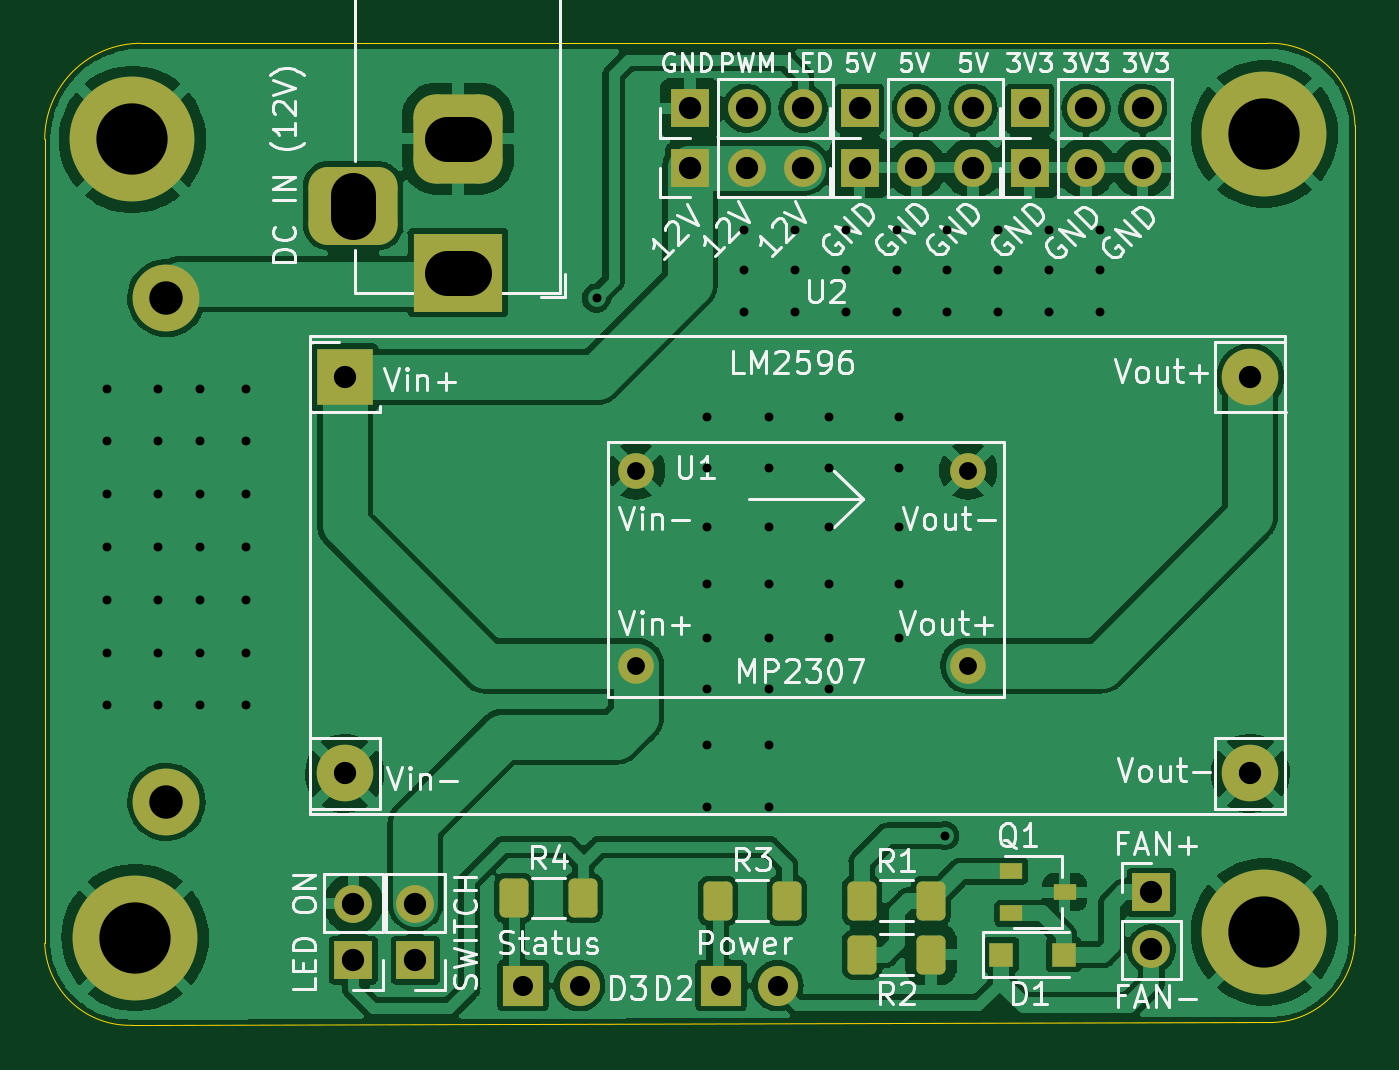
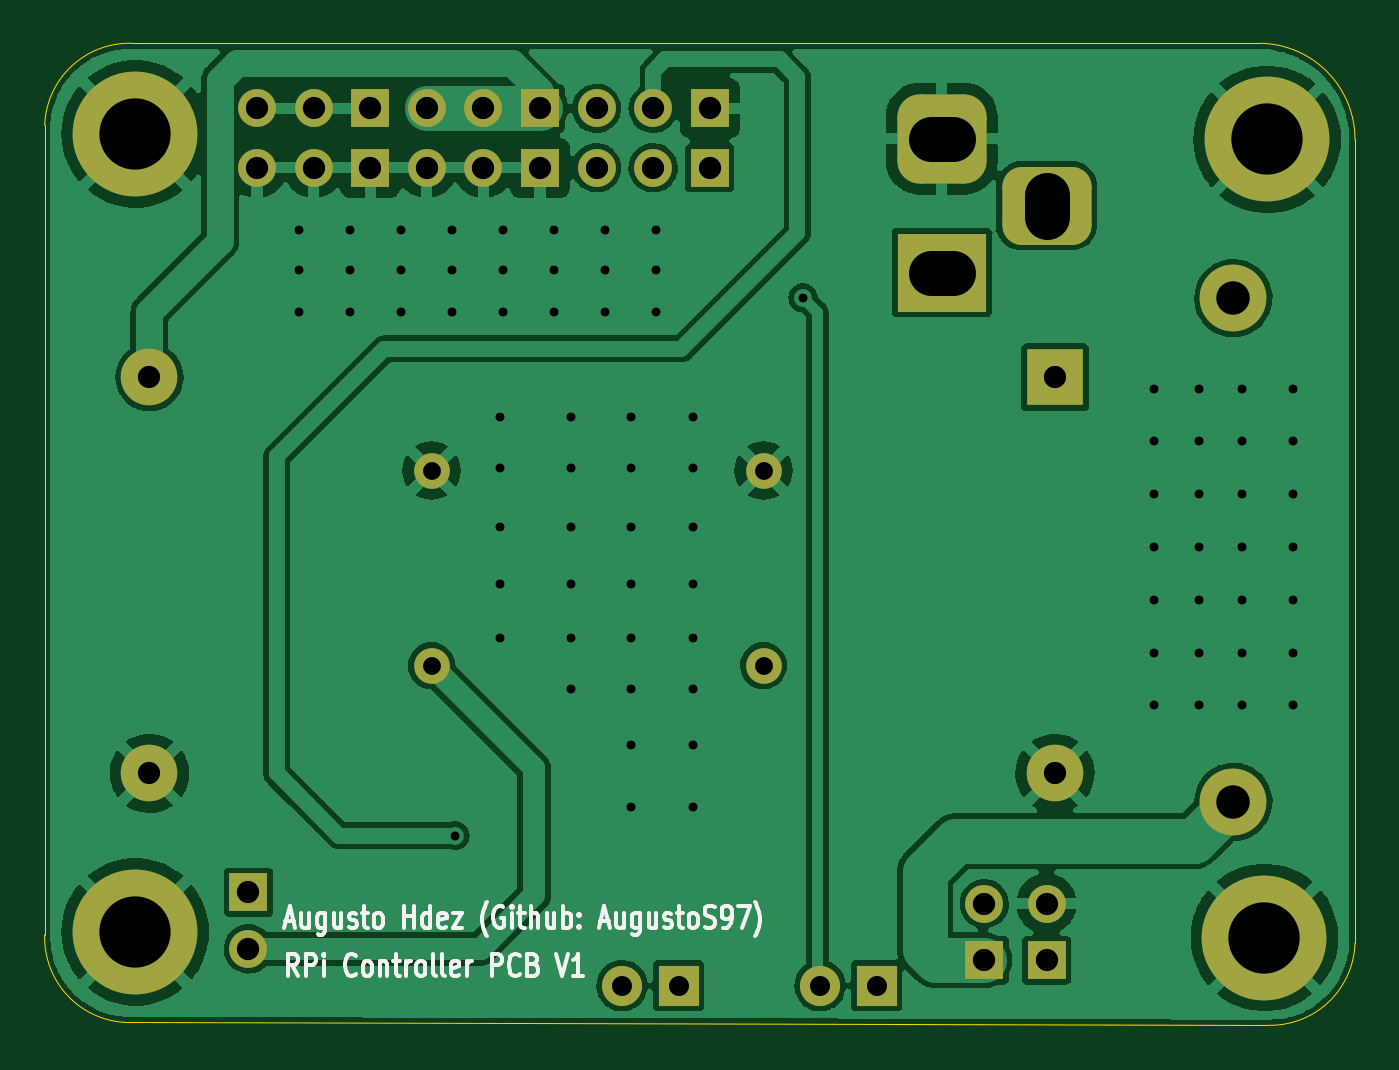
Circuit board: 11 layer files. Board 58.8 x 44.1 mm.
- bottom_copper: LED-RPi-PCB-B_Cu.gbl (116167 bytes)
- bottom_mask: LED-RPi-PCB-B_Mask.gbs (2768 bytes)
- paste: LED-RPi-PCB-B_Paste.gbp (494 bytes)
- bottom_silk: LED-RPi-PCB-B_Silkscreen.gbo (16705 bytes)
- outline: LED-RPi-PCB-Edge_Cuts.gm1 (1049 bytes)
- top_copper: LED-RPi-PCB-F_Cu.gtl (169309 bytes)
- top_mask: LED-RPi-PCB-F_Mask.gts (3391 bytes)
- paste: LED-RPi-PCB-F_Paste.gtp (1662 bytes)
- top_silk: LED-RPi-PCB-F_Silkscreen.gto (45245 bytes)
- drill: LED-RPi-PCB-NPTH.drl (276 bytes)
- drill: LED-RPi-PCB-PTH.drl (2900 bytes)

=== bottom_copper: LED-RPi-PCB-B_Cu.gbl (116167 bytes, source omitted) ===
=== bottom_mask: LED-RPi-PCB-B_Mask.gbs (2768 bytes, source withheld) ===
=== paste: LED-RPi-PCB-B_Paste.gbp ===
G04 #@! TF.GenerationSoftware,KiCad,Pcbnew,(6.0.5)*
G04 #@! TF.CreationDate,2022-08-01T18:55:39+01:00*
G04 #@! TF.ProjectId,LED-RPi-PCB,4c45442d-5250-4692-9d50-43422e6b6963,rev?*
G04 #@! TF.SameCoordinates,Original*
G04 #@! TF.FileFunction,Paste,Bot*
G04 #@! TF.FilePolarity,Positive*
%FSLAX46Y46*%
G04 Gerber Fmt 4.6, Leading zero omitted, Abs format (unit mm)*
G04 Created by KiCad (PCBNEW (6.0.5)) date 2022-08-01 18:55:39*
%MOMM*%
%LPD*%
G01*
G04 APERTURE LIST*
G04 APERTURE END LIST*
M02*

=== bottom_silk: LED-RPi-PCB-B_Silkscreen.gbo (16705 bytes, source omitted) ===
=== outline: LED-RPi-PCB-Edge_Cuts.gm1 ===
G04 #@! TF.GenerationSoftware,KiCad,Pcbnew,(6.0.5)*
G04 #@! TF.CreationDate,2022-08-01T18:55:39+01:00*
G04 #@! TF.ProjectId,LED-RPi-PCB,4c45442d-5250-4692-9d50-43422e6b6963,rev?*
G04 #@! TF.SameCoordinates,Original*
G04 #@! TF.FileFunction,Profile,NP*
%FSLAX46Y46*%
G04 Gerber Fmt 4.6, Leading zero omitted, Abs format (unit mm)*
G04 Created by KiCad (PCBNEW (6.0.5)) date 2022-08-01 18:55:39*
%MOMM*%
%LPD*%
G01*
G04 APERTURE LIST*
G04 #@! TA.AperFunction,Profile*
%ADD10C,0.050000*%
G04 #@! TD*
G04 APERTURE END LIST*
D10*
X134747000Y-86614000D02*
G75*
G03*
X130810002Y-82931000I-3810000J-127000D01*
G01*
X75946001Y-123316999D02*
X75946000Y-87249000D01*
X80264000Y-82931000D02*
X130810000Y-82931000D01*
X79882999Y-126999999D02*
X131063999Y-126872999D01*
X134746999Y-122936001D02*
X134747000Y-86614000D01*
X75946001Y-123316999D02*
G75*
G03*
X79882999Y-126999999I3809999J126999D01*
G01*
X80264000Y-82931000D02*
G75*
G03*
X75946000Y-87249000I0J-4318000D01*
G01*
X131063999Y-126872999D02*
G75*
G03*
X134746999Y-122936001I-126999J3809999D01*
G01*
M02*

=== top_copper: LED-RPi-PCB-F_Cu.gtl (169309 bytes, source omitted) ===
=== top_mask: LED-RPi-PCB-F_Mask.gts (3391 bytes, source withheld) ===
=== paste: LED-RPi-PCB-F_Paste.gtp (1662 bytes, source withheld) ===
=== top_silk: LED-RPi-PCB-F_Silkscreen.gto (45245 bytes, source omitted) ===
=== drill: LED-RPi-PCB-NPTH.drl ===
M48
; DRILL file {KiCad (6.0.5)} date Mon Aug  1 18:55:52 2022
; FORMAT={-:-/ absolute / metric / decimal}
; #@! TF.CreationDate,2022-08-01T18:55:52+01:00
; #@! TF.GenerationSoftware,Kicad,Pcbnew,(6.0.5)
; #@! TF.FileFunction,NonPlated,1,2,NPTH
FMAT,2
METRIC
%
G90
G05
T0
M30

=== drill: LED-RPi-PCB-PTH.drl ===
M48
; DRILL file {KiCad (6.0.5)} date Mon Aug  1 18:55:52 2022
; FORMAT={-:-/ absolute / metric / decimal}
; #@! TF.CreationDate,2022-08-01T18:55:52+01:00
; #@! TF.GenerationSoftware,Kicad,Pcbnew,(6.0.5)
; #@! TF.FileFunction,Plated,1,2,PTH
FMAT,2
METRIC
; #@! TA.AperFunction,Plated,PTH,ViaDrill
T1C0.400
; #@! TA.AperFunction,Plated,PTH,ComponentDrill
T2C0.800
; #@! TA.AperFunction,Plated,PTH,ComponentDrill
T3C0.900
; #@! TA.AperFunction,Plated,PTH,ComponentDrill
T4C1.000
; #@! TA.AperFunction,Plated,PTH,ComponentDrill
T5C1.500
; #@! TA.AperFunction,Plated,PTH,ComponentDrill
T6C2.000
; #@! TA.AperFunction,Plated,PTH,ComponentDrill
T7C3.200
%
G90
G05
T1
X78.74Y-98.425
X78.74Y-100.796
X78.74Y-103.166
X78.74Y-105.537
X78.74Y-107.908
X78.74Y-110.278
X78.74Y-112.649
X81.026Y-98.425
X81.026Y-100.796
X81.026Y-103.166
X81.026Y-105.537
X81.026Y-107.908
X81.026Y-110.278
X81.026Y-112.649
X82.931Y-98.425
X82.931Y-100.796
X82.931Y-103.166
X82.931Y-105.537
X82.931Y-107.908
X82.931Y-110.278
X82.931Y-112.649
X84.963Y-98.425
X84.963Y-100.796
X84.963Y-103.166
X84.963Y-105.537
X84.963Y-107.908
X84.963Y-110.278
X84.963Y-112.649
X100.711Y-94.361
X105.664Y-99.695
X105.664Y-101.981
X105.664Y-104.648
X105.664Y-107.188
X105.664Y-109.601
X105.664Y-111.887
X105.664Y-114.427
X105.664Y-117.221
X107.315Y-91.313
X107.315Y-93.091
X107.315Y-94.996
X108.458Y-99.695
X108.458Y-101.981
X108.458Y-104.648
X108.458Y-107.188
X108.458Y-109.601
X108.458Y-111.887
X108.458Y-114.427
X108.458Y-117.221
X109.601Y-91.313
X109.601Y-93.091
X109.601Y-94.996
X111.125Y-99.695
X111.125Y-101.981
X111.125Y-104.648
X111.125Y-107.188
X111.125Y-109.601
X111.125Y-111.887
X111.887Y-91.313
X111.887Y-93.091
X111.887Y-94.996
X114.173Y-91.313
X114.173Y-93.091
X114.173Y-94.996
X114.3Y-99.695
X114.3Y-101.981
X114.3Y-104.648
X114.3Y-107.188
X114.3Y-109.601
X116.332Y-118.491
X116.459Y-91.313
X116.459Y-93.091
X116.459Y-94.996
X118.745Y-91.313
X118.745Y-93.091
X118.745Y-94.996
X121.031Y-91.313
X121.031Y-93.091
X121.031Y-94.996
X123.317Y-91.313
X123.317Y-93.091
X123.317Y-94.996
T2
X102.489Y-102.108
X102.489Y-110.858
X117.389Y-102.108
X117.389Y-110.858
T3
X97.409Y-125.222
X99.949Y-125.222
X106.299Y-125.222
X108.839Y-125.222
T4
X89.408Y-97.917
X89.408Y-115.697
X89.789Y-121.539
X89.789Y-124.079
X92.583Y-121.539
X92.583Y-124.079
X104.902Y-85.852
X104.902Y-88.519
X107.442Y-85.852
X107.442Y-88.519
X109.982Y-85.852
X109.982Y-88.519
X112.522Y-85.852
X112.522Y-88.519
X115.062Y-85.852
X115.062Y-88.519
X117.602Y-85.852
X117.602Y-88.519
X120.142Y-85.852
X120.142Y-88.519
X122.682Y-85.852
X122.682Y-88.519
X125.222Y-85.852
X125.222Y-88.519
X125.603Y-121.031
X125.603Y-123.571
X130.048Y-97.917
X130.048Y-115.697
T5
X81.407Y-94.367
X81.407Y-116.967
T7
X79.883Y-87.249
X80.01Y-123.063
X130.683Y-86.995
X130.683Y-122.809
T6
X89.788Y-89.718G85X89.788Y-90.718
G05
X94.988Y-87.218G85X93.988Y-87.218
G05
X94.988Y-93.218G85X93.988Y-93.218
G05
T0
M30
